The GitHub repository agiftsanyazhar/Proyek-Akhir-D4-PENS---Garbage-SSD contains a labelled image folder "data" with 3 categories: anorganik, botol kaca, botol plastik. Examples follow, each with its label.

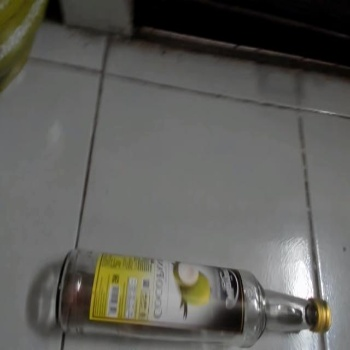
Label: botol kaca

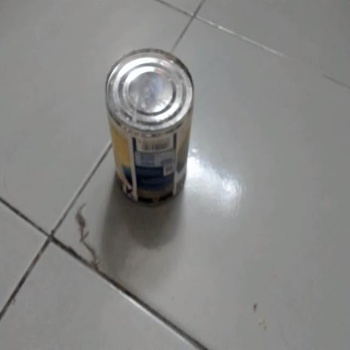
Label: anorganik

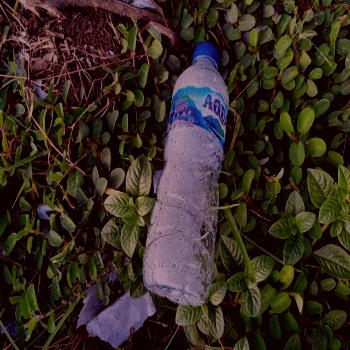
Label: botol plastik

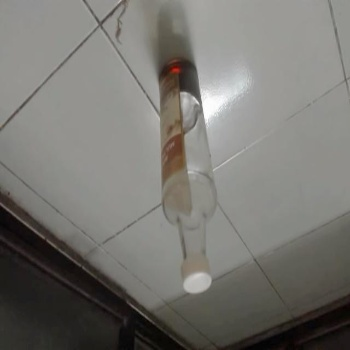
Label: botol kaca

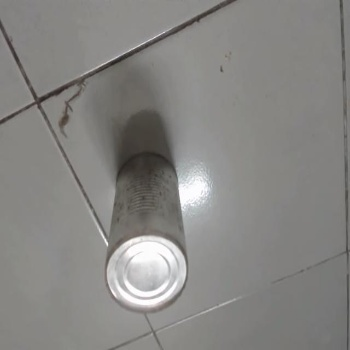
Label: anorganik

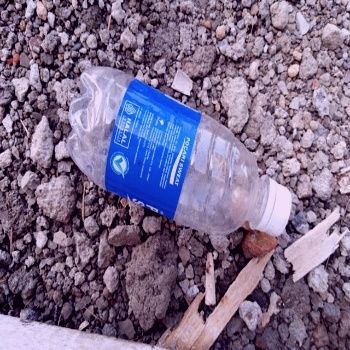
Label: botol plastik
